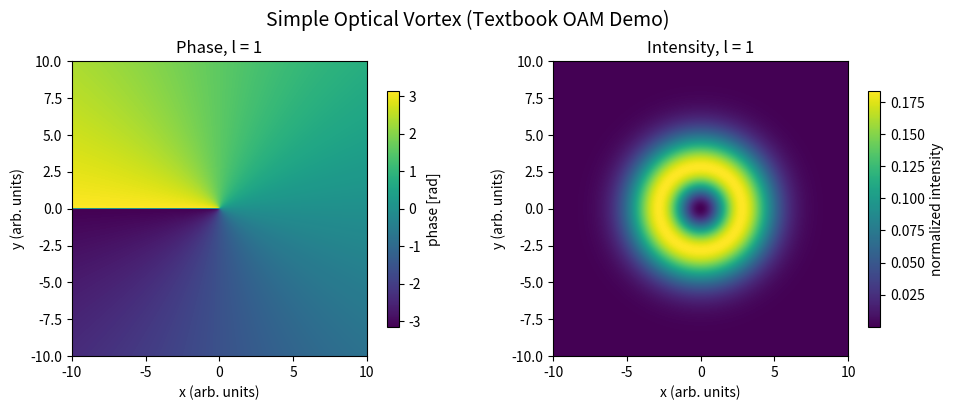

Recreate this plot in Python.
import argparse

import numpy as np
import matplotlib.pyplot as plt


def generate_oam_field(l=1, grid_size=512, extent=10.0):
    """
    Generate a simple optical vortex (OAM) field on a 2D grid.

    Parameters
    ----------
    l : int
        Topological charge (OAM index). Positive / negative values
        correspond to opposite helicities.
    grid_size : int
        Number of points along x and y.
    extent : float
        Physical size of the grid in arbitrary units.

    Returns
    -------
    x, y : 1D arrays
        Coordinate axes.
    phase : 2D array
        Phase profile of the field.
    intensity : 2D array
        Intensity profile |E|^2.
    """
    # Coordinate grid
    x = np.linspace(-extent, extent, grid_size)
    y = np.linspace(-extent, extent, grid_size)
    X, Y = np.meshgrid(x, y)

    # Polar coordinates
    R = np.sqrt(X**2 + Y**2)
    Theta = np.arctan2(Y, X)

    # Simple vortex-like amplitude envelope:
    # radial factor * Gaussian
    w0 = extent / 2.5
    A = (R / w0) ** abs(l) * np.exp(-(R / w0) ** 2)

    # Complex field with OAM phase term exp(i l theta)
    E = A * np.exp(1j * l * Theta)

    phase = np.angle(E)
    intensity = np.abs(E) ** 2

    return x, y, phase, intensity


def plot_oam(x, y, phase, intensity, l):
    """Plot phase and intensity side by side."""
    extent = [x.min(), x.max(), y.min(), y.max()]

    fig, axes = plt.subplots(1, 2, figsize=(10, 4))

    im0 = axes[0].imshow(
        phase,
        extent=extent,
        origin="lower",
    )
    axes[0].set_title(f"Phase, l = {l}")
    axes[0].set_xlabel("x (arb. units)")
    axes[0].set_ylabel("y (arb. units)")
    fig.colorbar(im0, ax=axes[0], shrink=0.8, label="phase [rad]")

    im1 = axes[1].imshow(
        intensity,
        extent=extent,
        origin="lower",
    )
    axes[1].set_title(f"Intensity, l = {l}")
    axes[1].set_xlabel("x (arb. units)")
    axes[1].set_ylabel("y (arb. units)")
    fig.colorbar(im1, ax=axes[1], shrink=0.8, label="normalized intensity")

    fig.suptitle("Simple Optical Vortex (Textbook OAM Demo)", fontsize=14)
    fig.tight_layout()
    plt.show()


def main():
    parser = argparse.ArgumentParser(
        description="Educational demo: optical vortex / OAM beam."
    )
    parser.add_argument(
        "-l",
        "--charge",
        type=int,
        default=1,
        help="Topological charge (OAM index), e.g. -3, -1, 1, 2, ...",
    )
    parser.add_argument(
        "--grid",
        type=int,
        default=512,
        help="Grid size (number of points along each axis).",
    )
    parser.add_argument(
        "--extent",
        type=float,
        default=10.0,
        help="Half-size of the simulation window (arb. units).",
    )

    args = parser.parse_args()

    x, y, phase, intensity = generate_oam_field(
        l=args.charge, grid_size=args.grid, extent=args.extent
    )
    plot_oam(x, y, phase, intensity, l=args.charge)


if __name__ == "__main__":
    main()
